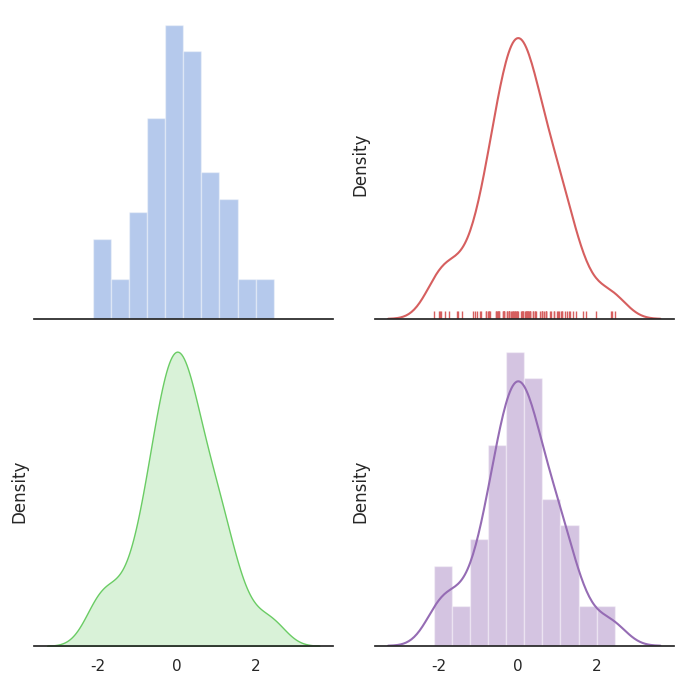

Python code for this plot:
import random
import numpy as np
import seaborn as sns
import matplotlib.pyplot as plt
def main():
    sns.set(style="white", palette="muted", color_codes=True)
    rs = np.random.RandomState(10)
    # Set up the matplotlib figure
    f, axes = plt.subplots(2, 2, figsize=(7, 7), sharex=True)
    sns.despine(left=True)
    # Generate a random univariate dataset
    d = rs.normal(size=100)
    # Plot a simple histogram with binsize determined automatically
    sns.distplot(d, kde=False, color="b", ax=axes[0, 0])
    # Plot a kernel density estimate and rug plot
    sns.distplot(d, hist=False, rug=True, color="r", ax=axes[0, 1])
    # Plot a filled kernel density estimate
    sns.distplot(d, hist=False, color="g", kde_kws={"shade": True}, ax=axes[1, 0])
    # Plot a historgram and kernel density estimate
    sns.distplot(d, color="m", ax=axes[1, 1])
    plt.setp(axes, yticks=[])
    plt.tight_layout()
    pass

if __name__=="__main__":
    main()